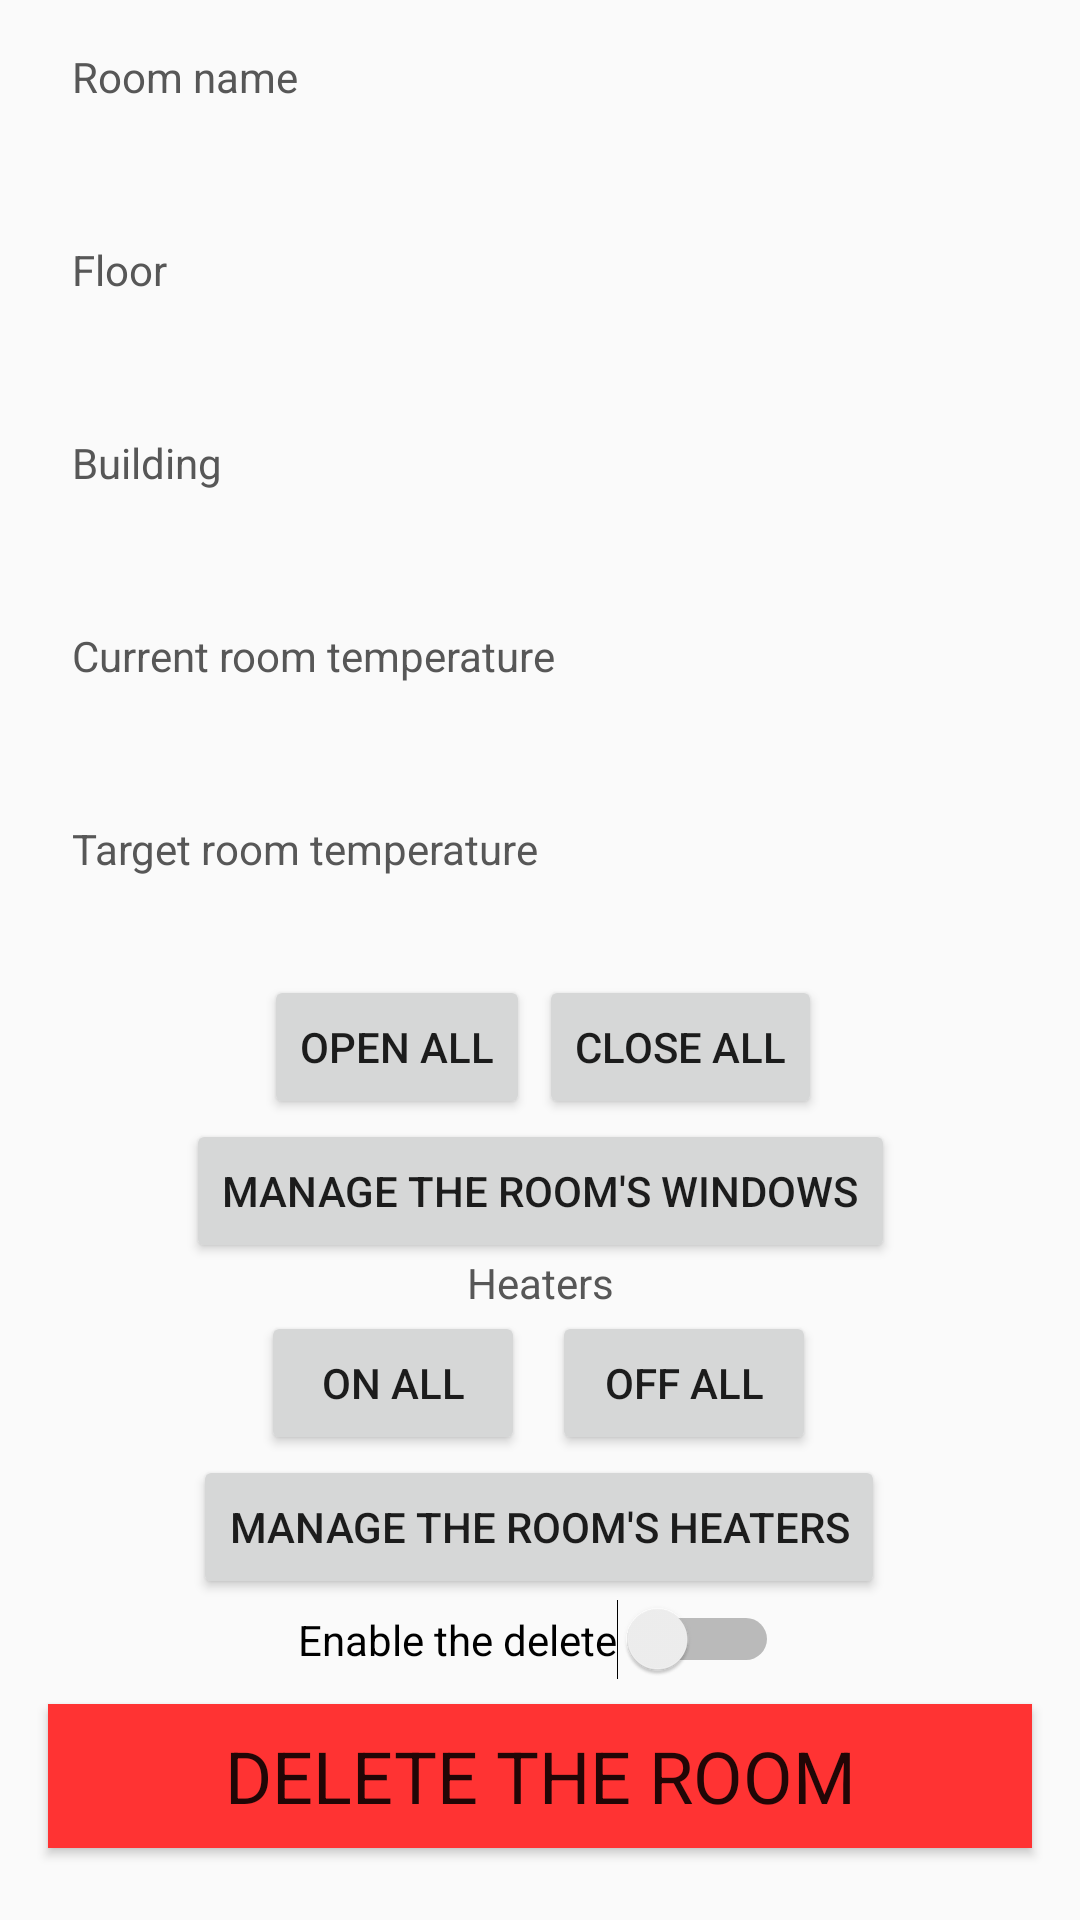

Layout XML and referenced resources for this Android screen:
<!-- AndroidManifest.xml: application theme Theme.Faircorp2 -->
<!-- res/layout/activity_room.xml -->
<?xml version="1.0" encoding="utf-8"?>

<androidx.constraintlayout.widget.ConstraintLayout xmlns:android="http://schemas.android.com/apk/res/android"
    xmlns:app="http://schemas.android.com/apk/res-auto"
    xmlns:tools="http://schemas.android.com/tools"
    android:layout_width="match_parent"
    android:layout_height="match_parent"
    tools:context=".activity.room.RoomActivity">

    <TextView
        android:id="@+id/textView"
        android:layout_width="wrap_content"
        android:layout_height="wrap_content"
        android:layout_marginStart="24dp"
        android:layout_marginTop="16dp"
        android:text="@string/act_room_name"
        android:textColor="@color/act_room_description"
        app:layout_constraintStart_toStartOf="parent"
        app:layout_constraintTop_toTopOf="parent" />

    <TextView
        android:id="@+id/textView13"
        android:layout_width="wrap_content"
        android:layout_height="wrap_content"
        android:layout_marginStart="24dp"
        android:layout_marginTop="16dp"
        android:text="@string/act_room_floor"
        android:textColor="@color/act_room_description"
        app:layout_constraintStart_toStartOf="parent"
        app:layout_constraintTop_toBottomOf="@+id/act_room_txt_room_name" />

    <TextView
        android:id="@+id/textView14"
        android:layout_width="wrap_content"
        android:layout_height="wrap_content"
        android:layout_marginStart="24dp"
        android:layout_marginTop="16dp"
        android:text="@string/act_room_building"
        android:textColor="@color/act_room_description"
        app:layout_constraintStart_toStartOf="parent"
        app:layout_constraintTop_toBottomOf="@+id/act_room_txt_room_floor" />

    <TextView
        android:id="@+id/textView15"
        android:layout_width="wrap_content"
        android:layout_height="wrap_content"
        android:layout_marginStart="24dp"
        android:layout_marginTop="16dp"
        android:text="@string/act_room_current_temp"
        android:textColor="@color/act_room_description"
        app:layout_constraintStart_toStartOf="parent"
        app:layout_constraintTop_toBottomOf="@+id/act_room_txt_room_building" />

    <TextView
        android:id="@+id/textView16"
        android:layout_width="wrap_content"
        android:layout_height="wrap_content"
        android:layout_marginStart="24dp"
        android:layout_marginTop="16dp"
        android:text="@string/act_room_target_temp"
        android:textColor="@color/act_room_description"
        app:layout_constraintStart_toStartOf="parent"
        app:layout_constraintTop_toBottomOf="@+id/act_room_txt_room_current_temperature" />

    <TextView
        android:id="@+id/textView3"
        android:layout_width="wrap_content"
        android:layout_height="19dp"
        android:layout_marginTop="16dp"
        android:text="@string/act_room_txt_window_manage"
        android:textColor="@color/act_room_description"
        app:layout_constraintBottom_toTopOf="@+id/button6"
        app:layout_constraintEnd_toEndOf="parent"
        app:layout_constraintHorizontal_bias="0.496"
        app:layout_constraintStart_toStartOf="parent"
        app:layout_constraintTop_toBottomOf="@+id/act_room_txt_room_target_temperature"
        app:layout_constraintVertical_bias="1.0" />

    <TextView
        android:id="@+id/textView5"
        android:layout_width="wrap_content"
        android:layout_height="wrap_content"
        android:layout_marginTop="4dp"
        android:text="@string/act_room_txt_heater_manage"
        android:textColor="@color/act_room_description"
        app:layout_constraintBottom_toTopOf="@+id/button4"
        app:layout_constraintEnd_toEndOf="parent"
        app:layout_constraintStart_toStartOf="parent"
        app:layout_constraintTop_toBottomOf="@+id/button"
        app:layout_constraintVertical_bias="1.0" />

    <TextView
        android:id="@+id/act_room_txt_room_floor"
        android:layout_width="wrap_content"
        android:layout_height="wrap_content"
        android:layout_marginStart="24dp"
        android:textAppearance="@style/TextAppearance.AppCompat.Large"
        android:textColor="@color/act_room_property"
        app:layout_constraintStart_toStartOf="parent"
        app:layout_constraintTop_toBottomOf="@+id/textView13" />

    <TextView
        android:id="@+id/act_room_txt_room_name"
        android:layout_width="wrap_content"
        android:layout_height="wrap_content"
        android:layout_marginStart="24dp"
        android:textAppearance="@style/TextAppearance.AppCompat.Large"
        android:textColor="@color/act_room_property"
        app:layout_constraintStart_toStartOf="parent"
        app:layout_constraintTop_toBottomOf="@+id/textView" />

    <TextView
        android:id="@+id/act_room_txt_room_building"
        android:layout_width="wrap_content"
        android:layout_height="wrap_content"
        android:layout_marginStart="24dp"
        android:textAppearance="@style/TextAppearance.AppCompat.Large"
        android:textColor="@color/act_room_property"
        app:layout_constraintStart_toStartOf="parent"
        app:layout_constraintTop_toBottomOf="@+id/textView14" />

    <TextView
        android:id="@+id/act_room_txt_room_current_temperature"
        android:layout_width="wrap_content"
        android:layout_height="wrap_content"
        android:layout_marginStart="24dp"
        android:textAppearance="@style/TextAppearance.AppCompat.Large"
        android:textColor="@color/act_room_property"
        app:layout_constraintStart_toStartOf="parent"
        app:layout_constraintTop_toBottomOf="@+id/textView15" />

    <TextView
        android:id="@+id/act_room_txt_room_target_temperature"
        android:layout_width="wrap_content"
        android:layout_height="wrap_content"
        android:layout_marginStart="24dp"
        android:textAppearance="@style/TextAppearance.AppCompat.Large"
        android:textColor="@color/act_room_property"
        app:layout_constraintStart_toStartOf="parent"
        app:layout_constraintTop_toBottomOf="@+id/textView16" />

    <Switch
        android:id="@+id/act_room_switch_delete"
        android:layout_width="wrap_content"
        android:layout_height="wrap_content"
        android:layout_marginBottom="8dp"
        android:onClick="onDeleteSwitch"
        android:text="@string/act_room_switch_delete"
        app:layout_constraintBottom_toTopOf="@+id/act_room_btn_delete"
        app:layout_constraintEnd_toEndOf="parent"
        app:layout_constraintHorizontal_bias="0.498"
        app:layout_constraintStart_toStartOf="parent" />

    <Button
        android:id="@+id/act_room_btn_delete"
        android:layout_width="0dp"
        android:layout_height="wrap_content"
        android:layout_marginStart="16dp"
        android:layout_marginEnd="16dp"
        android:layout_marginBottom="24dp"
        android:background="@color/act_room_delete_button"
        android:onClick="onDeleteRoom"
        android:text="@string/act_room_btn_delete"
        android:textAppearance="@style/TextAppearance.AppCompat.Large"
        android:textSize="24sp"
        app:layout_constraintBottom_toBottomOf="parent"
        app:layout_constraintEnd_toEndOf="parent"
        app:layout_constraintHorizontal_bias="0.0"
        app:layout_constraintStart_toStartOf="parent" />

    <Button
        android:id="@+id/button"
        android:layout_width="wrap_content"
        android:layout_height="48dp"
        android:layout_marginBottom="16dp"
        android:onClick="onViewWindows"
        android:text="@string/act_room_btn_windows"
        app:layout_constraintBottom_toTopOf="@+id/button5"
        app:layout_constraintEnd_toEndOf="parent"
        app:layout_constraintStart_toStartOf="parent" />

    <Button
        android:id="@+id/button7"
        android:layout_width="0dp"
        android:layout_height="wrap_content"
        android:layout_marginEnd="86dp"
        android:onClick="onCloseWindows"
        android:text="@string/act_room_btn_close_windows"
        app:layout_constraintBottom_toTopOf="@+id/button"
        app:layout_constraintEnd_toEndOf="parent" />

    <Button
        android:id="@+id/button4"
        android:layout_width="wrap_content"
        android:layout_height="wrap_content"
        android:layout_marginStart="87dp"
        android:onClick="onOnHeaters"
        android:text="@string/act_room_btn_on_heaters"
        app:layout_constraintBottom_toTopOf="@+id/button2"
        app:layout_constraintEnd_toStartOf="@+id/button5"
        app:layout_constraintHorizontal_bias="0.0"
        app:layout_constraintStart_toStartOf="parent" />

    <Button
        android:id="@+id/button6"
        android:layout_width="wrap_content"
        android:layout_height="wrap_content"
        android:layout_marginStart="88dp"
        android:onClick="onOpenWindows"
        android:text="@string/act_room_btn_open_windows"
        app:layout_constraintBottom_toTopOf="@+id/button"
        app:layout_constraintEnd_toStartOf="@+id/button7"
        app:layout_constraintHorizontal_bias="0.0"
        app:layout_constraintStart_toStartOf="parent" />

    <Button
        android:id="@+id/button5"
        android:layout_width="0dp"
        android:layout_height="wrap_content"
        android:layout_marginEnd="88dp"
        android:onClick="onOffHeaters"
        android:text="@string/act_room_btn_off_heaters"
        app:layout_constraintBottom_toTopOf="@+id/button2"
        app:layout_constraintEnd_toEndOf="parent" />

    <Button
        android:id="@+id/button2"
        android:layout_width="wrap_content"
        android:layout_height="48dp"
        android:onClick="onViewHeaters"
        android:text="@string/act_room_btn_heaters"
        app:layout_constraintBottom_toTopOf="@+id/act_room_switch_delete"
        app:layout_constraintEnd_toEndOf="parent"
        app:layout_constraintHorizontal_bias="0.497"
        app:layout_constraintStart_toStartOf="parent" />

</androidx.constraintlayout.widget.ConstraintLayout>
<!-- resources referenced by this layout -->
<resources>
  <color name="act_room_delete_button">#FFFF3333</color>
  <color name="act_room_description">#FF575757</color>
  <color name="act_room_property">#FF000000</color>
  <string name="act_room_btn_close_windows">Close all</string>
  <string name="act_room_btn_delete">DELETE THE ROOM</string>
  <string name="act_room_btn_heaters">Manage the room\'s heaters</string>
  <string name="act_room_btn_off_heaters">Off all</string>
  <string name="act_room_btn_on_heaters">On all</string>
  <string name="act_room_btn_open_windows">Open all</string>
  <string name="act_room_btn_windows">Manage the room\'s windows</string>
  <string name="act_room_building">Building</string>
  <string name="act_room_current_temp">Current room temperature</string>
  <string name="act_room_floor">Floor</string>
  <string name="act_room_name">Room name</string>
  <string name="act_room_switch_delete">Enable the delete</string>
  <string name="act_room_target_temp">Target room temperature</string>
  <string name="act_room_txt_heater_manage">Heaters</string>
  <string name="act_room_txt_window_manage">Windows</string>
  <style name="Theme.Faircorp2" parent="Theme.AppCompat.Light.DarkActionBar">
          <item name="colorPrimary">#FF1E88E5</item>
          <item name="colorPrimaryDark">#FF0D47A1</item>
          <item name="colorAccent">#FFE57B1E</item>
      </style>
</resources>
